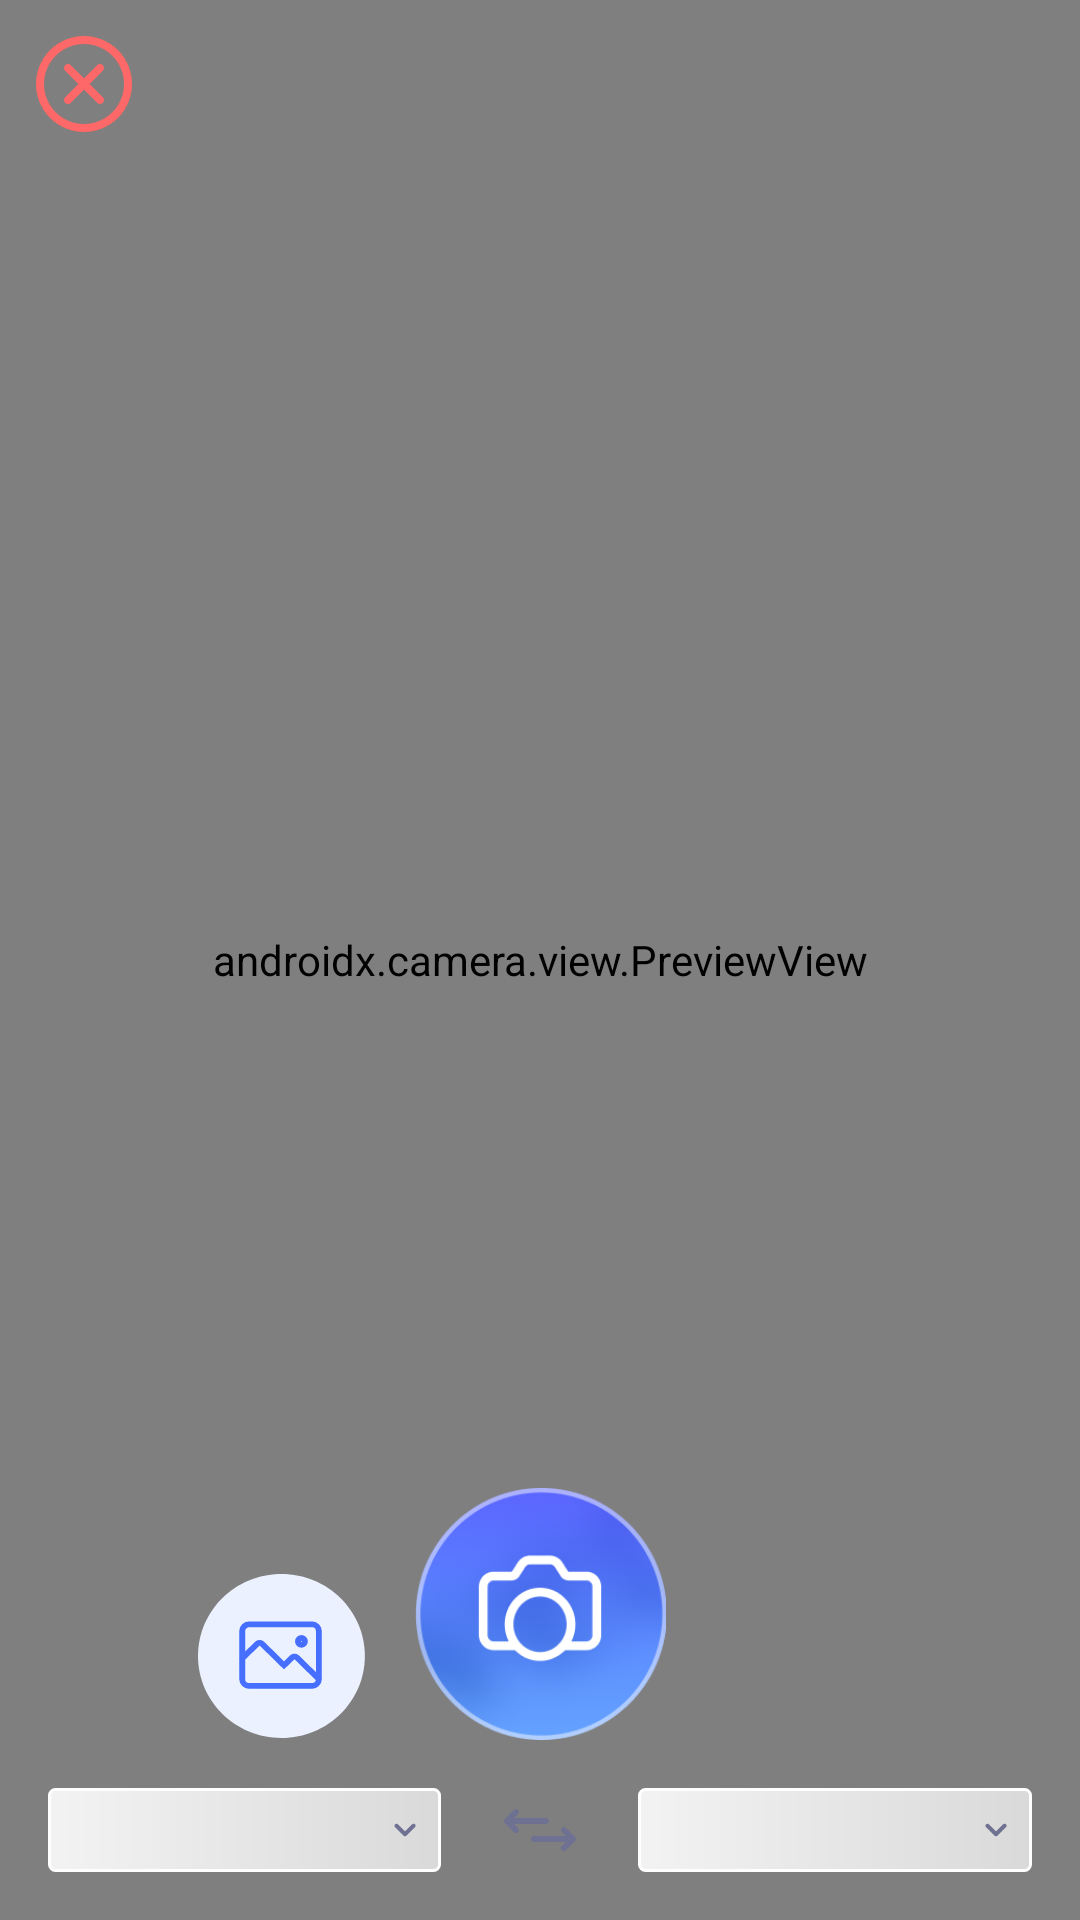

Android layout source for this screen:
<!-- AndroidManifest.xml: application theme AppTheme -->
<!-- res/layout/fragment_camera.xml -->
<?xml version="1.0" encoding="utf-8"?>
<layout xmlns:android="http://schemas.android.com/apk/res/android"
    xmlns:app="http://schemas.android.com/apk/res-auto"
    xmlns:tools="http://schemas.android.com/tools">

    <data>

        <variable
            name="torch"
            type="Boolean" />

        <variable
            name="fromHome"
            type="Boolean" />

        <import type="android.view.View" />

    </data>

    <androidx.constraintlayout.widget.ConstraintLayout
        android:layout_width="match_parent"
        android:layout_height="match_parent"
        tools:context=".ui.start.CameraFragment">

        <androidx.camera.view.PreviewView
            android:id="@+id/camera_preview"
            android:layout_width="match_parent"
            android:layout_height="match_parent" />

        <ProgressBar
            android:id="@+id/capture_progress"
            android:layout_width="wrap_content"
            android:layout_height="wrap_content"
            android:visibility="gone"
            app:layout_constraintBottom_toBottomOf="parent"
            app:layout_constraintEnd_toEndOf="parent"
            app:layout_constraintStart_toStartOf="parent"
            app:layout_constraintTop_toTopOf="parent" />

        <ImageButton
            android:id="@+id/close"
            android:layout_width="@dimen/close_button_size"
            android:layout_height="@dimen/close_button_size"
            android:layout_margin="12dp"
            android:background="@android:color/transparent"
            android:scaleType="fitXY"
            android:src="@drawable/ic_close"
            android:visibility="@{fromHome ? View.GONE : View.VISIBLE}"
            app:layout_constraintStart_toStartOf="parent"
            app:layout_constraintTop_toTopOf="parent" />

        <LinearLayout
            android:id="@+id/language_container"
            android:layout_width="match_parent"
            android:layout_height="@dimen/lang_picker_height"
            android:layout_margin="16dp"
            android:orientation="horizontal"
            app:layout_constraintBottom_toBottomOf="parent">

            <androidx.constraintlayout.widget.ConstraintLayout
                android:layout_width="0dp"
                android:layout_height="match_parent"
                android:layout_weight="2"
                android:orientation="horizontal">

                <ImageView
                    android:layout_width="match_parent"
                    android:layout_height="match_parent"
                    android:scaleType="fitXY"
                    android:src="@drawable/language_background" />

                <androidx.appcompat.widget.AppCompatSpinner
                    android:id="@+id/primary_spinner"
                    android:layout_width="match_parent"
                    android:layout_height="match_parent"
                    android:layout_marginHorizontal="4dp"
                    android:dropDownHeight="100dp"
                    android:dropDownVerticalOffset="300dp"
                    android:maxHeight="300dp"
                    android:popupBackground="@drawable/language_background"
                    android:spinnerMode="dialog"
                    android:textSize="@dimen/translated_text_size" />

                <ImageView
                    android:layout_width="wrap_content"
                    android:layout_height="wrap_content"
                    android:layout_marginEnd="4dp"
                    android:src="@drawable/ic_dropdown_image"
                    app:layout_constraintBottom_toBottomOf="parent"
                    app:layout_constraintEnd_toEndOf="parent"
                    app:layout_constraintTop_toTopOf="parent" />

            </androidx.constraintlayout.widget.ConstraintLayout>

            <ImageButton
                android:id="@+id/swap_button"
                android:layout_width="0dp"
                android:layout_height="wrap_content"
                android:layout_gravity="center_vertical"
                android:layout_weight="1"
                android:background="@android:color/transparent"
                android:src="@drawable/ic_swap" />

            <androidx.constraintlayout.widget.ConstraintLayout
                android:layout_width="0dp"
                android:layout_height="match_parent"
                android:layout_weight="2"
                android:orientation="horizontal">

                <ImageView
                    android:layout_width="match_parent"
                    android:layout_height="match_parent"
                    android:scaleType="fitXY"
                    android:src="@drawable/language_background" />

                <androidx.appcompat.widget.AppCompatSpinner
                    android:id="@+id/secondary_spinner"
                    android:layout_width="match_parent"
                    android:layout_height="match_parent"
                    android:layout_marginHorizontal="4dp"
                    android:dropDownHeight="100dp"
                    android:dropDownVerticalOffset="-80dp"
                    android:popupBackground="@drawable/language_background"
                    android:spinnerMode="dialog"
                    android:textSize="@dimen/translated_text_size" />

                <ImageView
                    android:layout_width="wrap_content"
                    android:layout_height="wrap_content"
                    android:layout_marginEnd="4dp"
                    android:src="@drawable/ic_dropdown_image"
                    app:layout_constraintBottom_toBottomOf="parent"
                    app:layout_constraintEnd_toEndOf="parent"
                    app:layout_constraintTop_toTopOf="parent" />

            </androidx.constraintlayout.widget.ConstraintLayout>

        </LinearLayout>

        <LinearLayout
            android:id="@+id/camera_controls"
            android:layout_width="wrap_content"
            android:layout_height="wrap_content"
            android:layout_marginVertical="16dp"
            android:orientation="horizontal"
            app:layout_constraintBottom_toTopOf="@id/language_container"
            app:layout_constraintEnd_toEndOf="parent"
            app:layout_constraintStart_toStartOf="parent">

            <ImageView
                android:id="@+id/galleryButton"
                android:layout_width="@dimen/camera_buttons_size"
                android:layout_height="@dimen/camera_buttons_size"
                android:layout_gravity="bottom"
                android:background="@android:color/transparent"
                android:scaleType="fitXY"
                android:src="@drawable/ic_gallery" />

            <ImageView
                android:id="@+id/photoButton"
                android:layout_width="@dimen/capture_button_size"
                android:layout_height="@dimen/capture_button_size"
                android:layout_marginHorizontal="16dp"
                android:background="@android:color/transparent"
                android:contentDescription="@string/photo"
                android:scaleType="fitXY"
                android:src="@drawable/ic_photo" />

            <ImageView
                android:id="@+id/torchButton"
                android:layout_width="@dimen/camera_buttons_size"
                android:layout_height="@dimen/camera_buttons_size"
                android:layout_gravity="bottom"
                android:background="@android:color/transparent"
                android:scaleType="fitXY"
                android:src="@{torch ? @drawable/ic_torch_on : @drawable/ic_torch_off}" />

        </LinearLayout>

    </androidx.constraintlayout.widget.ConstraintLayout>
</layout>
<!-- resources referenced by this layout -->
<resources>
  <dimen name="camera_buttons_size">56dp</dimen>
  <dimen name="capture_button_size">84dp</dimen>
  <dimen name="close_button_size">32dp</dimen>
  <dimen name="lang_picker_height">28dp</dimen>
  <dimen name="translated_text_size">14sp</dimen>
  <!-- drawable ic_close (drawable) -->
  <vector xmlns:android="http://schemas.android.com/apk/res/android"
      android:width="24dp"
      android:height="24dp"
      android:viewportWidth="24"
      android:viewportHeight="24">
      <path
          android:fillColor="#FFFF6868"
          android:fillType="evenOdd"
          android:pathData="M12 2C6.48 2 2 6.48 2 12s4.48 10 10 10 10-4.48 10-10S17.52 2 12 2ZM0 12C0 5.37 5.37 0 12 0s12 5.37 12 12-5.37 12-12 12S0 18.63 0 12Zm7.3-4.7c0.38-0.4 1.02-0.4 1.4 0l3.3 3.29 3.3-3.3c0.38-0.39 1.02-0.39 1.4 0 0.4 0.4 0.4 1.03 0 1.42L13.42 12l3.3 3.3c0.39 0.38 0.39 1.02 0 1.4-0.4 0.4-1.03 0.4-1.42 0L12 13.42l-3.3 3.3c-0.38 0.39-1.02 0.39-1.4 0-0.4-0.4-0.4-1.03 0-1.42L10.58 12l-3.3-3.3C6.9 8.33 6.9 7.69 7.3 7.3Z"/>
  </vector>
  <!-- drawable ic_dropdown_image (drawable) -->
  <vector xmlns:android="http://schemas.android.com/apk/res/android"
      android:width="16dp"
      android:height="16dp"
      android:viewportWidth="16"
      android:viewportHeight="16">
      <path
          android:fillColor="#FF6E7191"
          android:pathData="M11.33 6.11c-0.12-0.12-0.29-0.2-0.47-0.2-0.17 0-0.34 0.08-0.47 0.2L8 8.47 5.64 6.11C5.52 6 5.34 5.91 5.17 5.91 4.99 5.92 4.82 6 4.7 6.12 4.64 6.18 4.59 6.25 4.55 6.33 4.52 6.41 4.5 6.5 4.5 6.59c0 0.08 0.02 0.17 0.05 0.25C4.6 6.92 4.64 7 4.7 7.06l2.83 2.83c0.06 0.06 0.13 0.1 0.21 0.14 0.08 0.04 0.17 0.05 0.26 0.05s0.18-0.01 0.26-0.05C8.34 10 8.4 9.95 8.47 9.9l2.86-2.83C11.4 7 11.45 6.92 11.48 6.84c0.03-0.08 0.05-0.17 0.05-0.25 0-0.1-0.02-0.18-0.05-0.26-0.03-0.08-0.08-0.15-0.15-0.22Z"/>
  </vector>
  <!-- drawable ic_swap (drawable) -->
  <vector xmlns:android="http://schemas.android.com/apk/res/android"
      android:width="24dp"
      android:height="24dp"
      android:viewportWidth="24"
      android:viewportHeight="24">
      <path
          android:fillColor="#FF6E7191"
          android:pathData="M1 9L0.3 8.3c-0.4 0.38-0.4 1.02 0 1.4L1 9Zm13 1c0.55 0 1-0.45 1-1s-0.45-1-1-1v2ZM4.7 6.7c0.4-0.38 0.4-1.02 0-1.4-0.38-0.4-1.02-0.4-1.4 0l1.4 1.4Zm-1.4 6c0.38 0.4 1.02 0.4 1.4 0 0.4-0.38 0.4-1.02 0-1.4l-1.4 1.4ZM10 14c-0.55 0-1 0.45-1 1s0.45 1 1 1v-2Zm13 1l0.7 0.7c0.4-0.38 0.4-1.02 0-1.4L23 15Zm-3.7 2.3c-0.4 0.38-0.4 1.02 0 1.4 0.38 0.4 1.02 0.4 1.4 0l-1.4-1.4Zm1.4-6c-0.38-0.4-1.02-0.4-1.4 0-0.4 0.38-0.4 1.02 0 1.4l1.4-1.4ZM1 10h13V8H1v2Zm0.7-0.3l3-3-1.4-1.4-3 3 1.4 1.4Zm-1.4 0l3 3 1.4-1.4-3-3-1.4 1.4ZM10 16h13v-2H10v2Zm12.3-1.7l-3 3 1.4 1.4 3-3-1.4-1.4Zm1.4 0l-3-3-1.4 1.4 3 3 1.4-1.4Z"/>
  </vector>
  <!-- drawable language_background (drawable) -->
  <shape xmlns:android="http://schemas.android.com/apk/res/android">
  
      <corners android:radius="2dp"/>
  
      <stroke android:width="1dp"
          android:color="#fff"/>
      <gradient
          android:startColor="#E6FFFFFF"
          android:endColor="#B3FFFFFF"/>
  
  </shape>
  <string name="photo">photo</string>
  <style name="AppTheme" parent="Theme.AppCompat.Light.NoActionBar">
          
          <item name="colorPrimary">@color/colorPrimary</item>
          <item name="colorPrimaryDark">@color/colorPrimaryDark</item>
          <item name="colorAccent">@color/colorAccent</item>
          <item name="android:splitMotionEvents">false</item>
      </style>
  <color name="colorPrimary">#008577</color>
  <color name="colorPrimaryDark">#00574B</color>
  <color name="colorAccent">#D81B60</color>
</resources>
